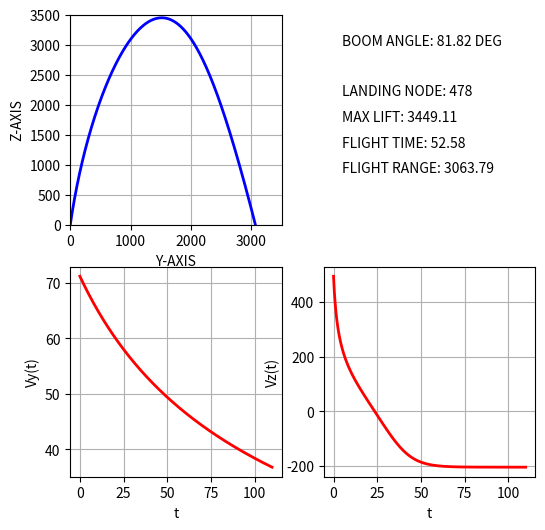

Source code (Python):
"""
dz(t)/dt = v(t)
dv(t)/dt = -g - (A*v(t) + B*v(t)^3)/m
"""

import numpy as np
from numpy import pi
import matplotlib.pyplot as plt
from scipy.integrate import odeint

z0 = 0.0  # m
y0 = 0.0  # m

v0 = 500.0  # m/sec
alpha = 5 * (pi / 11)  # rad

m = 0.009  # kg
g = 9.8  # m/sec^2

w = -10  # m/sec
A = 1.e-5  # N*sec/m
B = 1.e-8  # N*sec^3/m^3

tm = 110.0  # sec

vertical_v0 = v0 * np.sin(alpha)
horizontal_v0 = v0 * np.cos(alpha)


def horizontal_windage(v):
    global w, m, A, B
    return (A * v + B * (v - w) ** 3) / m


def vertical_windage(v):
    global w, m, A, B
    return (A * v + B * v ** 3) / m


def horizontal_system(f, t):
    global g
    y = f[0]
    v = f[1]
    dydt = v
    dvdt = -horizontal_windage(v)
    return [dydt, dvdt]


def vertical_system(f, t):
    global g
    z = f[0]
    v = f[1]
    dzdt = v
    dvdt = -g - vertical_windage(v)
    return [dzdt, dvdt]


nt = 1000
t = np.linspace(0., tm, nt)
print("NODES:", len(t))

horizontal_sol = odeint(horizontal_system, [y0, horizontal_v0], t)
y = horizontal_sol[:, 0]
yv = horizontal_sol[:, 1]

vertical_sol = odeint(vertical_system, [z0, vertical_v0], t)
z = vertical_sol[:, 0]
zv = vertical_sol[:, 1]

flight_time = 0
flight_range = 0
landing_node = 0
max_lift = max(z)
for i in range(len(z)):
    if z[i] < 0.0:
        landing_node = i
        flight_time = (t[landing_node] + t[landing_node - 1]) / 2.0
        flight_range = (y[landing_node] + y[landing_node - 1]) / 2.0
        break

plt.figure(figsize=(6, 6))

# subplot 1
plt.subplot(221)

pos = 3000
delta_pos = -425
plt.text(4500, pos, "BOOM ANGLE: " + str(round(((alpha * 180) / pi), 2)) + " DEG")
pos = pos + (2 * delta_pos)
plt.text(4500, pos, "LANDING NODE: " + str(landing_node))
pos = pos + delta_pos
plt.text(4500, pos, "MAX LIFT: " + str(round(max_lift, 2)))
pos = pos + delta_pos
plt.text(4500, pos, "FLIGHT TIME: " + str(round(flight_time, 2)))
pos = pos + delta_pos
plt.text(4500, pos, "FLIGHT RANGE: " + str(round(flight_range, 2)))

plt.plot(y, z, 'b-', linewidth=2)
plt.axis([0., 3500., 0., 3500.])
plt.xlabel("Y-AXIS")
plt.ylabel("Z-AXIS")
plt.grid(True)

# subplot 3
plt.subplot(223)
plt.plot(t, yv, 'r-', linewidth=2)
plt.xlabel("t")
plt.ylabel("Vy(t)")
plt.grid(True)

# subplot 4
plt.subplot(224)
plt.plot(t, zv, 'r-', linewidth=2)
plt.xlabel("t")
plt.ylabel("Vz(t)")
plt.grid(True)

plt.savefig("Lab2Graph.pdf", dpi=300)
plt.show()
